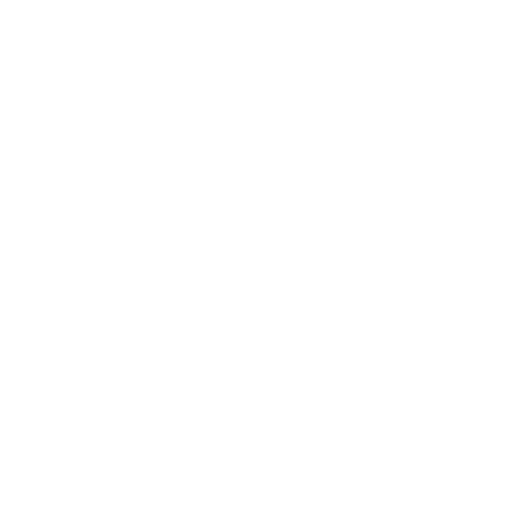
t = 0.00 s
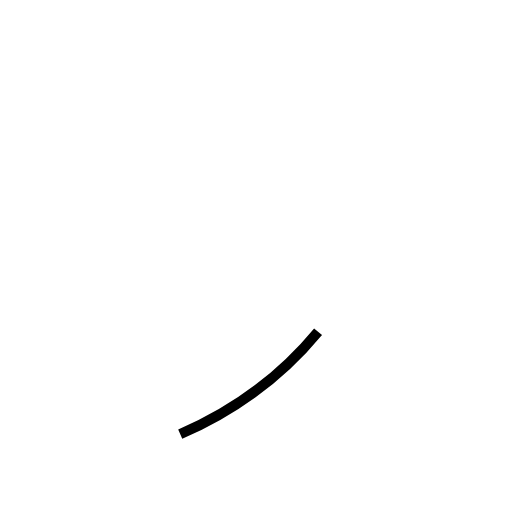
t = 0.51 s
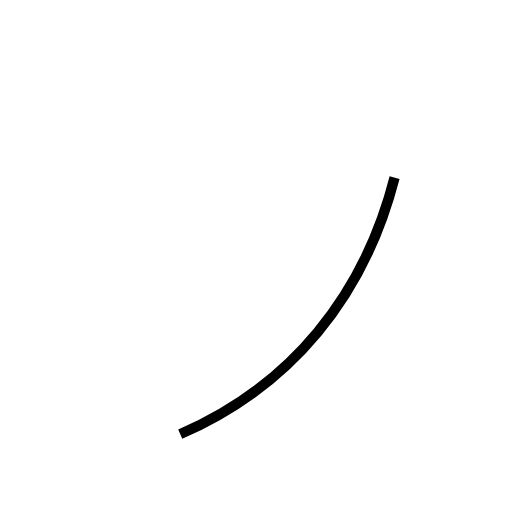
t = 1.02 s
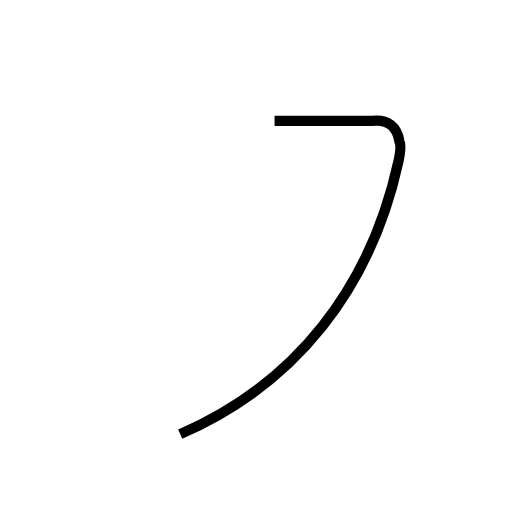
t = 1.52 s
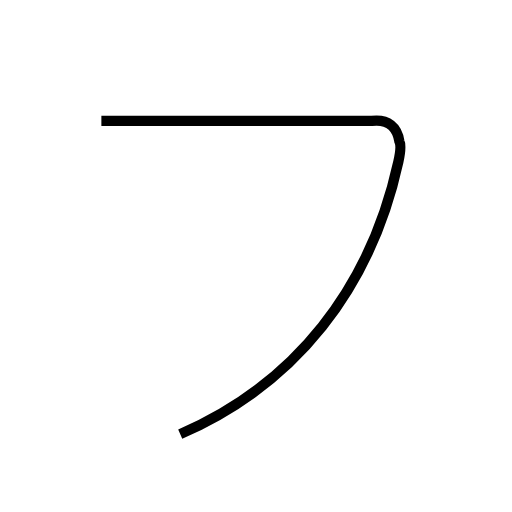
t = 2.03 s

The animated SVG that drew these frames (rendered in a browser with its animation timeline set to each time). Animation: 1 SMIL element (animate=1); one cycle of 2.03 s.

<?xml version='1.0' encoding='utf-8'?>
<svg viewBox="0.0 -6.0 50.0 50.0" version="1.1" xmlns="http://www.w3.org/2000/svg"><rect x="-1000" y="-1000" width="2000" height="2000" stroke="white" fill="white" /><g style="fill:none;stroke:#000000;stroke-width:1"><path d="M 17.6 -1.6 C 28.9 -6.5 36.2 -15.9 38.9 -28.2 C 39.1 -29.1 39.2 -29.8 39.0 -30.2 C 38.8 -31.6 37.9 -32.4 36.3 -32.2 L 9.9 -32.2" transform="translate(0.0 38.0)" stroke-dasharray="67.70342437907792" stroke-dashoffset="67.70342437907792"><animate attributeName="stroke-dashoffset" from="67.70342437907792" to="0" dur="2.0311027313723375s" begin="0s" fill="freeze" /></path></g></svg>
